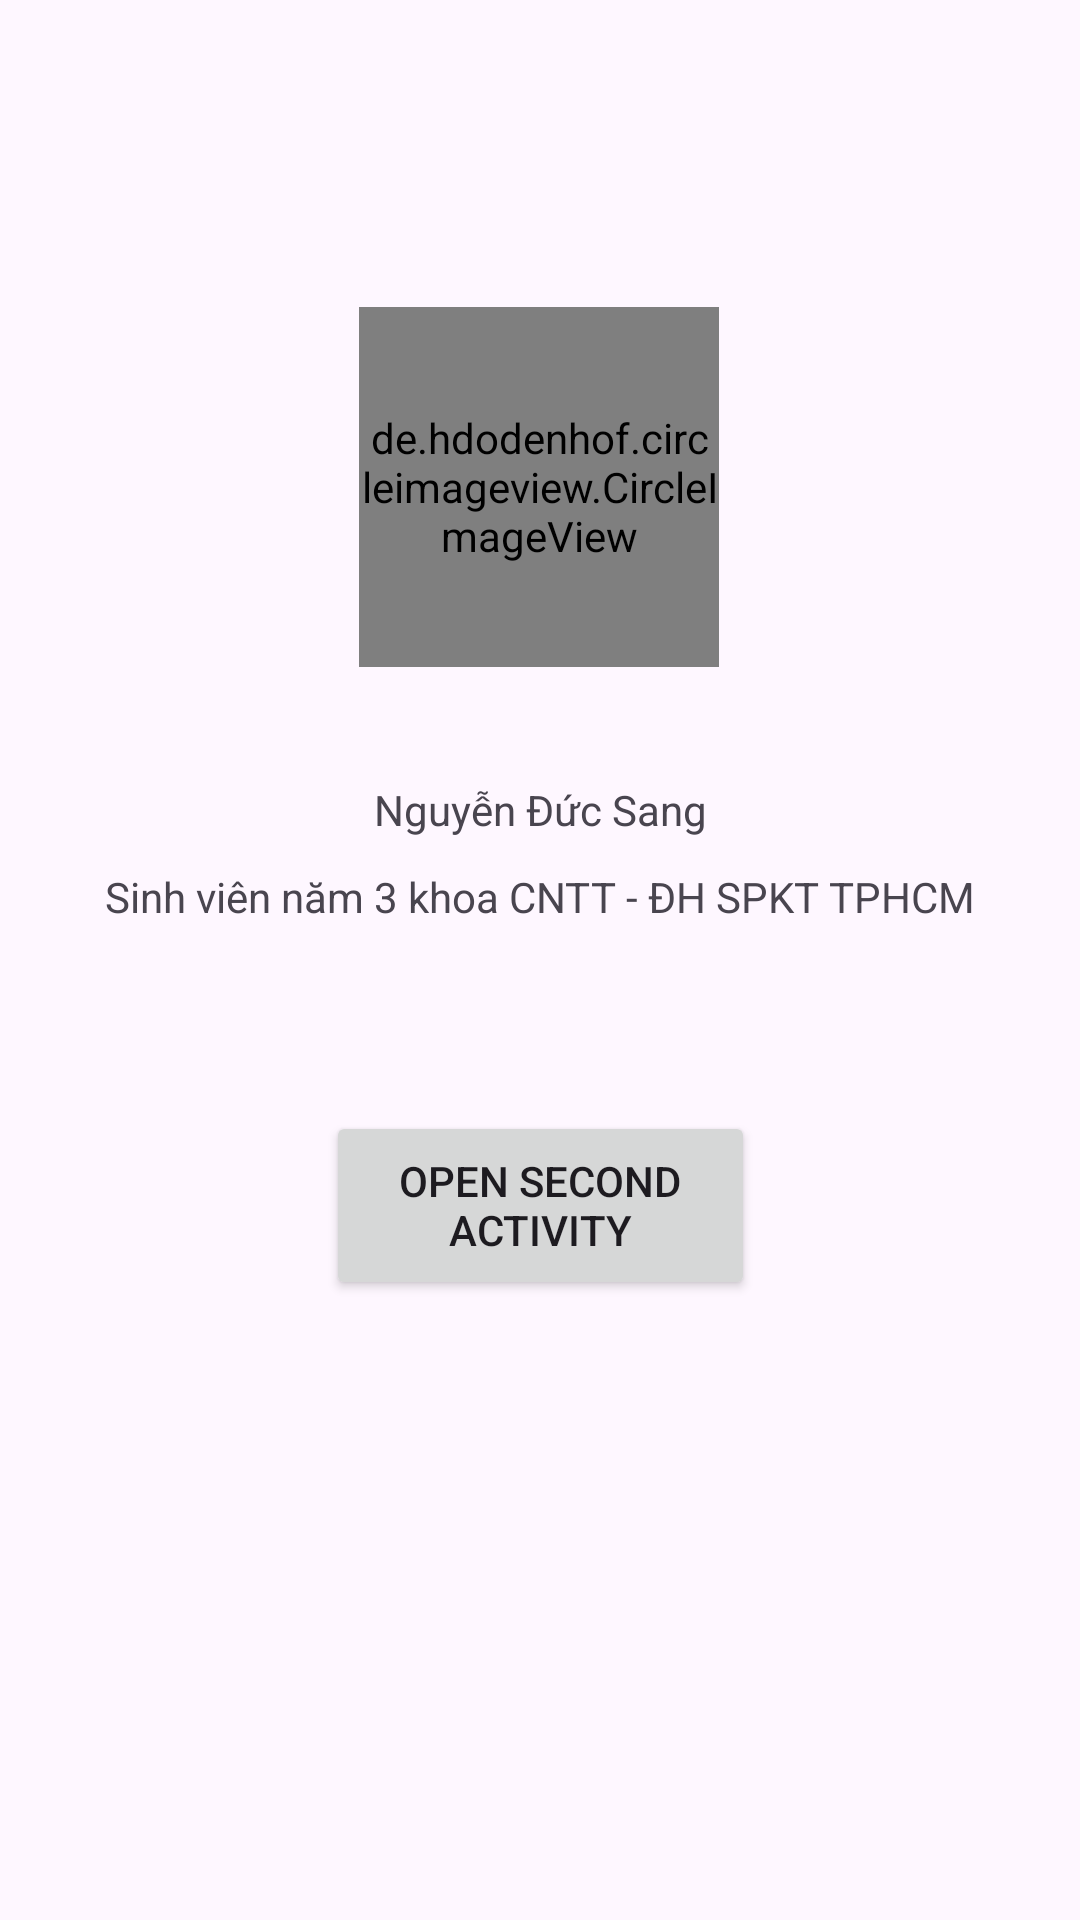

Layout XML and referenced resources for this Android screen:
<!-- AndroidManifest.xml: application theme Theme.Assignment1v2 -->
<!-- res/layout/activity_main.xml -->
<?xml version="1.0" encoding="utf-8"?>
<androidx.constraintlayout.widget.ConstraintLayout xmlns:android="http://schemas.android.com/apk/res/android"
    xmlns:app="http://schemas.android.com/apk/res-auto"
    xmlns:tools="http://schemas.android.com/tools"
    android:id="@+id/main"
    android:layout_width="match_parent"
    android:layout_height="match_parent"
    tools:context=".MainActivity">

    <TextView
        android:id="@+id/textView3"
        android:layout_width="wrap_content"
        android:layout_height="wrap_content"
        android:text="Sinh viên năm 3 khoa CNTT - ĐH SPKT TPHCM"
        app:layout_constraintBottom_toBottomOf="parent"
        app:layout_constraintEnd_toEndOf="parent"
        app:layout_constraintStart_toStartOf="parent"
        app:layout_constraintTop_toTopOf="parent"
        app:layout_constraintVertical_bias="0.466" />

    <TextView
        android:id="@+id/textView2"
        android:layout_width="wrap_content"
        android:layout_height="wrap_content"
        android:text="Nguyễn Đức Sang"
        app:layout_constraintBottom_toBottomOf="parent"
        app:layout_constraintEnd_toEndOf="parent"
        app:layout_constraintStart_toStartOf="parent"
        app:layout_constraintTop_toTopOf="parent"
        app:layout_constraintVertical_bias="0.419" />

    
    <de.hdodenhof.circleimageview.CircleImageView
        android:id="@+id/circleImageView"
        android:layout_width="120dp"
        android:layout_height="120dp"
        android:src="@drawable/img_0024"
        app:civ_border_color="@android:color/holo_blue_bright"
        app:layout_constraintBottom_toTopOf="@id/textView2"
        app:layout_constraintEnd_toEndOf="parent"
        app:layout_constraintHorizontal_bias="0.498"
        app:layout_constraintStart_toStartOf="parent"
        app:layout_constraintTop_toTopOf="parent"
        app:layout_constraintVertical_bias="0.73" />

    <Button
        android:id="@+id/openSecondActivityButton"
        android:layout_width="143dp"
        android:layout_height="63dp"
        android:layout_marginTop="148dp"
        android:text="Open Second Activity"
        app:layout_constraintEnd_toEndOf="parent"
        app:layout_constraintStart_toStartOf="parent"
        app:layout_constraintTop_toBottomOf="@id/circleImageView" />
</androidx.constraintlayout.widget.ConstraintLayout>
<!-- resources referenced by this layout -->
<resources>
  <!-- drawable img_0024: jpg bitmap (drawable, 292743 bytes) -->
  <style name="Theme.Assignment1v2" parent="Base.Theme.Assignment1v2" />
  <style name="Base.Theme.Assignment1v2" parent="Theme.Material3.DayNight.NoActionBar">
          
          
      </style>
</resources>
